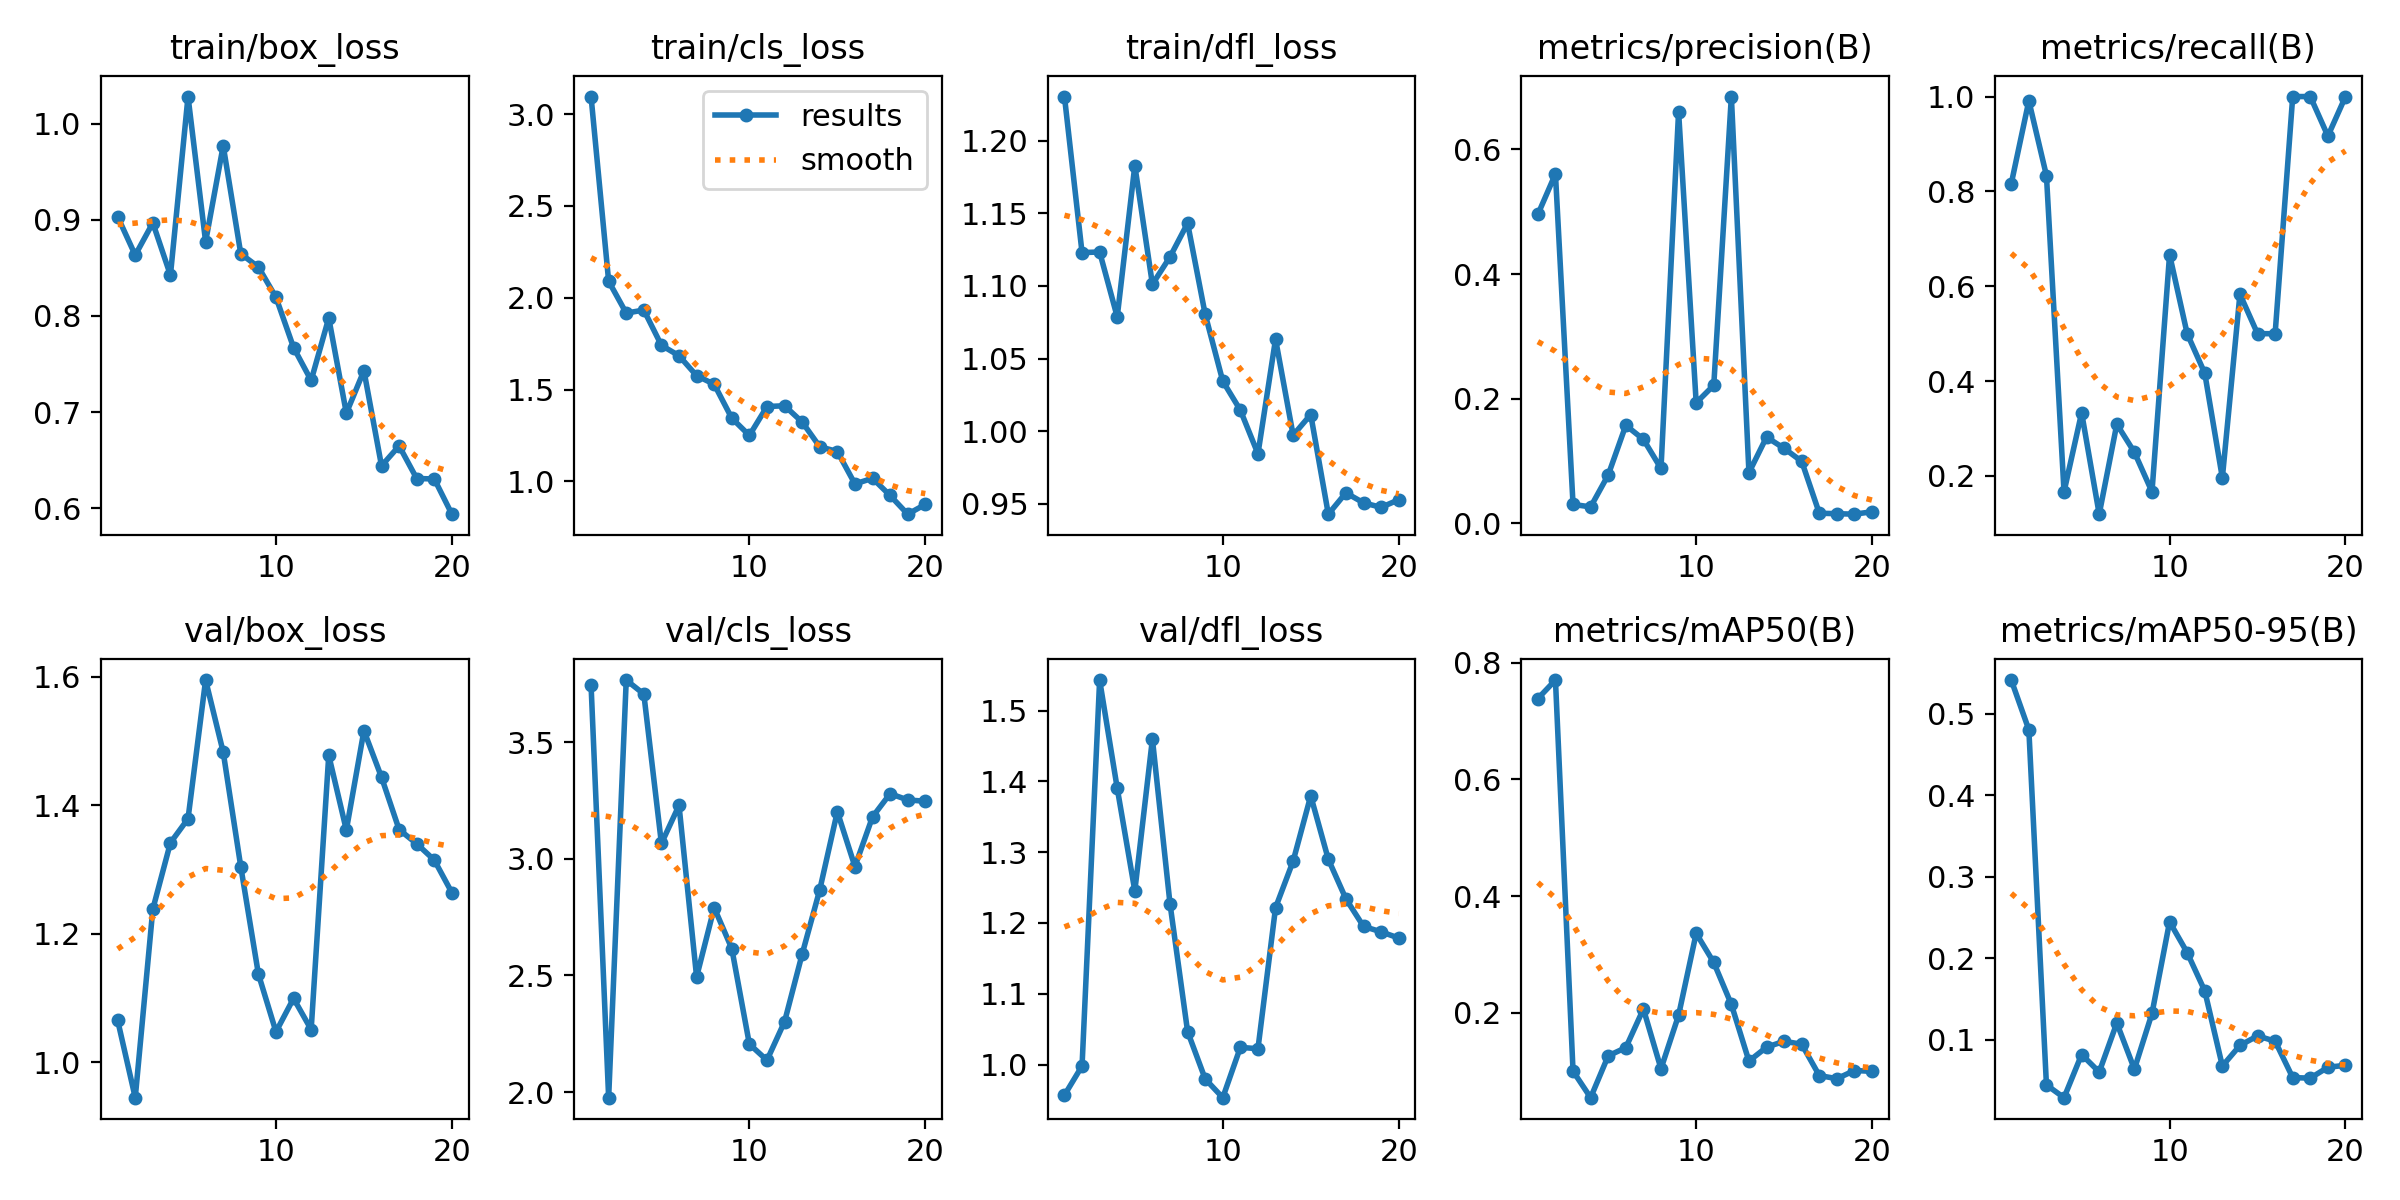

Source data for this figure (header and first rows):
epoch, time, train/box_loss, train/cls_loss, train/dfl_loss, metrics/precision(B), metrics/recall(B), metrics/mAP50(B), metrics/mAP50-95(B), val/box_loss, val/cls_loss, val/dfl_loss, lr/pg0, lr/pg1, lr/pg2
1, 29.76, 0.9034, 3.096, 1.23, 0.4958, 0.8162, 0.7385, 0.5413, 1.065, 3.745, 0.9567, 0.0002667, 0.0002667, 0.0002667
2, 58.67, 0.8633, 2.09, 1.123, 0.5607, 0.991, 0.7702, 0.4803, 0.9448, 1.976, 0.998, 0.0005229, 0.0005229, 0.0005229
3, 87.81, 0.8969, 1.917, 1.123, 0.03062, 0.8333, 0.09984, 0.04438, 1.238, 3.766, 1.543, 0.000751, 0.000751, 0.000751
4, 117.6, 0.8425, 1.933, 1.079, 0.02661, 0.1667, 0.05438, 0.02872, 1.342, 3.706, 1.39, 0.000951, 0.000951, 0.000951
5, 147.3, 1.028, 1.741, 1.183, 0.07785, 0.3333, 0.1261, 0.08169, 1.379, 3.066, 1.245, 0.001123, 0.001123, 0.001123
6, 177.7, 0.8773, 1.685, 1.101, 0.1575, 0.1194, 0.1401, 0.06019, 1.595, 3.229, 1.46, 0.001254, 0.001254, 0.001254
7, 207.5, 0.9773, 1.576, 1.12, 0.1349, 0.3091, 0.2064, 0.1204, 1.483, 2.494, 1.227, 0.001172, 0.001172, 0.001172
8, 237, 0.8647, 1.529, 1.143, 0.08824, 0.25, 0.104, 0.06373, 1.304, 2.791, 1.047, 0.001089, 0.001089, 0.001089
9, 266.2, 0.851, 1.345, 1.08, 0.6607, 0.1667, 0.1956, 0.1321, 1.137, 2.615, 0.9797, 0.001007, 0.001007, 0.001007
10, 296.1, 0.8194, 1.251, 1.034, 0.1936, 0.6667, 0.336, 0.2446, 1.047, 2.206, 0.9532, 0.0009244, 0.0009244, 0.0009244
11, 324.6, 0.7671, 1.408, 1.014, 0.2217, 0.5, 0.2861, 0.2068, 1.099, 2.136, 1.024, 0.0008418, 0.0008418, 0.0008418
12, 353.7, 0.7329, 1.412, 0.9844, 0.6848, 0.4167, 0.2142, 0.1598, 1.051, 2.302, 1.022, 0.0007593, 0.0007593, 0.0007593
13, 383.4, 0.7979, 1.324, 1.063, 0.0815, 0.1961, 0.1171, 0.06754, 1.478, 2.591, 1.222, 0.0006768, 0.0006768, 0.0006768
14, 413.1, 0.6988, 1.189, 0.9972, 0.1386, 0.5833, 0.1409, 0.09286, 1.361, 2.867, 1.287, 0.0005943, 0.0005943, 0.0005943
15, 441, 0.743, 1.163, 1.011, 0.1205, 0.5, 0.1511, 0.1045, 1.516, 3.202, 1.38, 0.0005118, 0.0005118, 0.0005118
16, 468.7, 0.644, 0.9866, 0.9428, 0.09964, 0.5, 0.1459, 0.09807, 1.444, 2.967, 1.29, 0.0004293, 0.0004293, 0.0004293
17, 496.1, 0.6647, 1.017, 0.9576, 0.01647, 1, 0.0923, 0.05336, 1.362, 3.18, 1.234, 0.0003467, 0.0003467, 0.0003467
18, 523.5, 0.6308, 0.9237, 0.9506, 0.01573, 1, 0.08693, 0.0527, 1.34, 3.279, 1.195, 0.0002642, 0.0002642, 0.0002642
19, 550.9, 0.6303, 0.822, 0.9475, 0.01495, 0.9167, 0.101, 0.06606, 1.315, 3.252, 1.187, 0.0001817, 0.0001817, 0.0001817
20, 578.4, 0.5937, 0.8752, 0.9528, 0.01884, 1, 0.09952, 0.06845, 1.264, 3.247, 1.179, 9.91865e-05, 9.91865e-05, 9.91865e-05
